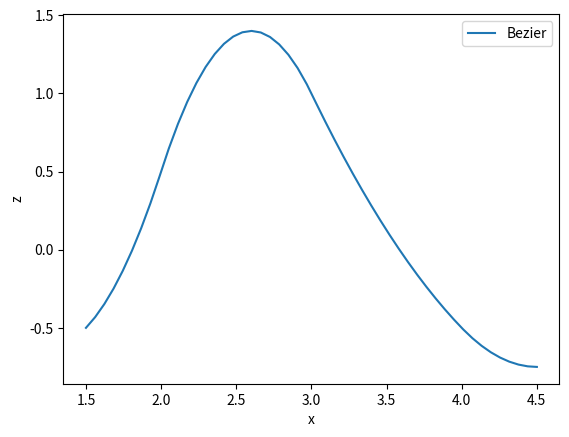

This chart was generated by the following Python code:
import math
import numpy as np
from scipy import integrate, optimize


class poly():
    """class for a polynomial function
    """

    def __init__(self, a=[0, -math.sqrt(3)/3, math.sqrt(3)/3, 0]):
        self.a = a

    def z2(self, z1, diff=None, a=None):
        """ z2 (checked)"""
        if a is None:
            a = self.a
        if diff is None:
            return(a[0]*z1**3 + a[1]*z1**2 + a[2]*z1 + a[3])
        elif diff == 'z1':
            return(3*a[0]*z1**2 + 2*a[1]*z1 + a[2])
        elif diff == 'z11':
            return(6*a[0]*z1 + 2*a[1])
        elif diff == 'x1':
            return(self.z2(z1, 'z1')*self.z1(z1, 'x1'))
        elif diff == 'x11':
            return(self.z2(z1, 'z11')*(self.z1(z1, 'x1'))**2 +
                   self.z2(z1, 'z1')*self.z1(z1, 'x11'))

    def inflection_points(self):
        return([-self.a[1]/(3*self.a[0])])

    def x1(self, z1, diff=None):
        """ dx1/ dz1 (checked)"""
        if diff is None:
            output = []
            try:
                for z_final in z1:
                    output_i, err = integrate.quad(lambda x: self.x1(x, 'z1'),
                                                   0, z_final)
                    output.append(output_i)
                output = np.array(output)
            except(TypeError):
                output, err = integrate.quad(lambda x: self.x1(x, 'z1'), 0, z1)
            return(output)
        elif diff == 'z1':
            return(np.sqrt(1+(self.z2(z1, 'z1'))**2))
        elif diff == 'z11':
            return(self.z1(z1, 'x1')*self.z2(z1, 'z1')*self.z2(z1, 'z11'))

    def z1(self, input, diff=None):
        """ dx1 / dz1 (all checked). For calculating z1 from x1, there is not
           a numerical solution, but I can minimize the residual."""
        if diff is None:
            output = []
            for x_final in input:
                def _residual(x):
                    return abs(x_final - self.x1(x))
                output_i = optimize.newton(_residual, x_final)
                output.append(output_i)
            output = np.array(output)
            return(output)
        if diff == 'x1':
            return(1.0/self.x1(input, 'z1'))
        elif diff == 'x11':
            return(-self.z1(input, 'x1')**4*self.z2(input, 'z1') *
                   self.z2(input, 'z11'))

    def tangent(self, z1, normalize=False):
        """Tangent vector r (checked)"""
        try:
            output = self.z1(z1, 'x1')*np.array([np.ones(len(z1)),
                                                 self.z2(z1, 'z1')])

        except(ValueError):
            output = self.z1(z1, 'x1')*np.array([1, self.z2(z1, 'z1')])
        if normalize:
            output = output*self.z1(z1, 'x1')
        return(output)

    def normal(self, z1, diff=None, normalize=False):
        """Normal vector (checked)"""
        if diff is None:
            try:
                output = self.z1(z1, 'x1')*np.array([- self.z2(z1, 'z1'),
                                                     np.ones(len(z1))])
            except(TypeError):
                output = self.z1(z1, 'x1')*np.array([- self.z2(z1, 'z1'), 1])
        elif diff == 'z1':
            try:
                output = self.z1(z1, 'x1')*np.array([- self.z2(z1, 'z1'),
                                                     np.zeros(len(z1))])
            except(TypeError):
                output = self.z1(z1, 'x1')*np.array([- self.z2(z1, 'z11'), 0])
        elif diff == 'x1':
            output = self.z1(z1, 'x1')*self.x1(z1, 'z1')*self.normal(z1) + \
                self.z1(z1, 'x1')*self.normal(z1, 'z1')

        if normalize:
            return(output*self.z1(z1, 'x1'))
        else:
            return(output)

    def neutral_line(self, z1):
        """ Position along neutral line"""
        return(np.array([z1, self.z2(z1)]))

    def r(self, input, x2=0, normalize=False, diff=None, input_type='z1'):
        """ Position anywhere along shell considering shell thickness """
        if input_type == 'z1':
            z1 = input
        elif input_type == 'x1':
            z1 = self.z1(input)

        if diff is None:
            output = self.neutral_line(z1) + x2*self.g(2, z1)
        elif diff == 'x1':
            output = np.array([self.z1(z1, 'x1'), self.z2(z1, 'x1')])
        elif diff == 'x11':
            output = np.array([self.z1(z1, 'x11'), self.z2(z1, 'x11')])
        elif type(diff) == list:
            a = self.a.copy()
            for i in range(len(diff)):
                if diff[i] == 0:
                    a[i] = 0.0
            print(a)
            output = np.array([z1, self.z2(z1, a=a)])
        if normalize:
            output = output.T
            for i in range(len(output)):
                output[i] /= np.linalg.norm(output[i])
            output = output.T
        return(output)

    def g(self, i, z1, x2=0, diff=None):
        """Tangent vector r (checked)"""
        if i == 1:
            g_i = self.tangent(z1) + x2*self.normal(z1, diff='x1')
        elif i == 2:
            g_i = self.normal(z1)
        if diff is None:
            return(g_i)
        elif diff == 'x1':
            return

    def gij(self, i, j, z1, x2=0, diff=None, covariant=True, orthogonal=True):

        if diff is None:
            gi = self.g(i, z1, x2)
            gj = self.g(j, z1, x2)
            output = []
            for n in range(len(z1)):
                output.append(gi[0][n]*gj[0][n] +
                              gi[1][n]*gj[1][n])

            output = np.array(output)
        elif diff == 'x1':
            if i == 2 and j == 2:
                output = self.normal(z1, 'x1')
        elif diff == 'x2':
            if i == 1 and j == 1:
                dn = self.normal(z1, 'x1')
                t = self.tangent(z1)
                output = []
                for k in range(len(z1)):
                    output_nn = 2*x2*(dn[0][k]*dn[0][k] + dn[1][k]*dn[1][k])
                    output_tn = 2*(t[0][k]*dn[0][k] + t[1][k]*dn[1][k])
                    output.append(output_nn + output_tn)
            output = np.array(output)
        if not covariant and orthogonal:
            output = 1/output
        return(output)

    def christoffel(self, z1, x2, order='second'):
        if order == 'second':
            output = self.gij(1, 2, z1, x2,
                              covariant=False)*.5*self.gij(1, 1, z1, x2, 'x2')
        return(output)


class frame():
    def __init__(self, curve=poly(), frame='Frenet-Serret',
                 z1=np.linspace(0, 1, 11)):
        self.curve = poly()
        self.frame = frame
        self.z1 = z1
        self.z2 = self.curve.z2(z1)

    def z1_default(self, z1):
        if z1 is None:
            return(self.z1)
        else:
            return(z1)

    def bishop(self, z1=None):
        z1 = self.z1_default(z1)
        T = self.T(z1)
        alpha = self.alpha(z1)

        M1 = self.M1(z1=z1, alpha=alpha)
        M2 = self.M2(z1=z1, alpha=alpha)

        return(T, M1, M2)

    def frenet_serret(self, z1=None):
        z1 = self.z1_default(z1)
        T = self.T(z1)
        N = self.N(z1=z1)
        B = self.B(z1=z1)

        return(T, N, B)

    def T(self, z1=None):
        z1 = self.z1_default(z1)
        return(self.curve.rx1(z1))

    def N(self, z1=None):
        z1 = self.z1_default(z1)
        return(self.curve.rx11(z1))

    def M1(self, z1=None, alpha=None):
        z1 = self.z1_default(z1)
        if alpha is None:
            alpha = self.alpha(z1)
        if self.frame == 'Bishop':
            new = np.cos(alpha)*self.N(z1) - np.sin(alpha)*self.B(z1)
            return(np.cos(alpha)*self.N(z1) -
                   np.sin(alpha)*self.B(z1))

    def M2(self, z1=None, alpha=None):
        z1 = self.z1_default(z1)
        if alpha is None:
            alpha = self.alpha(z1)
        if self.frame == 'Bishop':
            return(np.sin(alpha)*self.N(z1) +
                   np.cos(alpha)*self.B(z1))

    def B(self, z1=None):
        z1 = self.z1_default(z1)
        try:
            return(np.ones(len(z1)))
        except(ValueError):
            return(1)

    def curvature(self, z1=None):
        z1 = self.z1_default(z1)
        return(self.curve.rx11(z1))

    def torsion(self, z1=None):
        z1 = self.z1_default(z1)
        try:
            return(np.zeros(len(z1)))
        except(ValueError):
            return(0)

    def alpha(self, z1=None, alpha0=0.0):
        z1 = self.z1_default(z1)
        alpha_list = []
        inflections = self.curve.inflection_points()
        j = 0
        alpha_j = alpha0
        for i in range(len(z1)):
            if j != len(inflections):
                if z1[i] >= inflections[j]:
                    alpha_j += math.pi
                    j += 1
            alpha_list.append(alpha_j)
        return(np.array(alpha_list))


def B(x, k, i, t):
    if k == 0:
        return 1.0 if t[i] <= x < t[i+1] else 0.0
    if t[i+k] == t[i]:
        c1 = 0.0
    else:
        c1 = (x - t[i])/(t[i+k] - t[i]) * B(x, k-1, i, t)
    if t[i+k+1] == t[i+1]:
        c2 = 0.0
    else:
        c2 = (t[i+k+1] - x)/(t[i+k+1] - t[i+1]) * B(x, k-1, i+1, t)
    return c1 + c2


def bspline(x, t, c, k):
    n = len(t) - k - 1
    assert (n >= k+1) and (len(c) >= n)
    return sum(c[i] * B(x, k, i, t) for i in range(n))


if __name__ == '__main__':
    import matplotlib.pyplot as plt
    # Bezier Curve
    k = 2
    t = [0, 1, 2, 3, 4, 5, 6]
    c = [-1, 2, 0, -1]
    x = np.linspace(1.5, 4.5, 50)
    y_bezier = []
    for x_i in x:
        y_bezier.append(bspline(x_i, t, c, k))

    # Hicks-Henne
    plt.plot(x, y_bezier, label='Bezier')
    plt.xlabel('x')
    plt.ylabel('z')
    plt.legend()
    plt.show()
